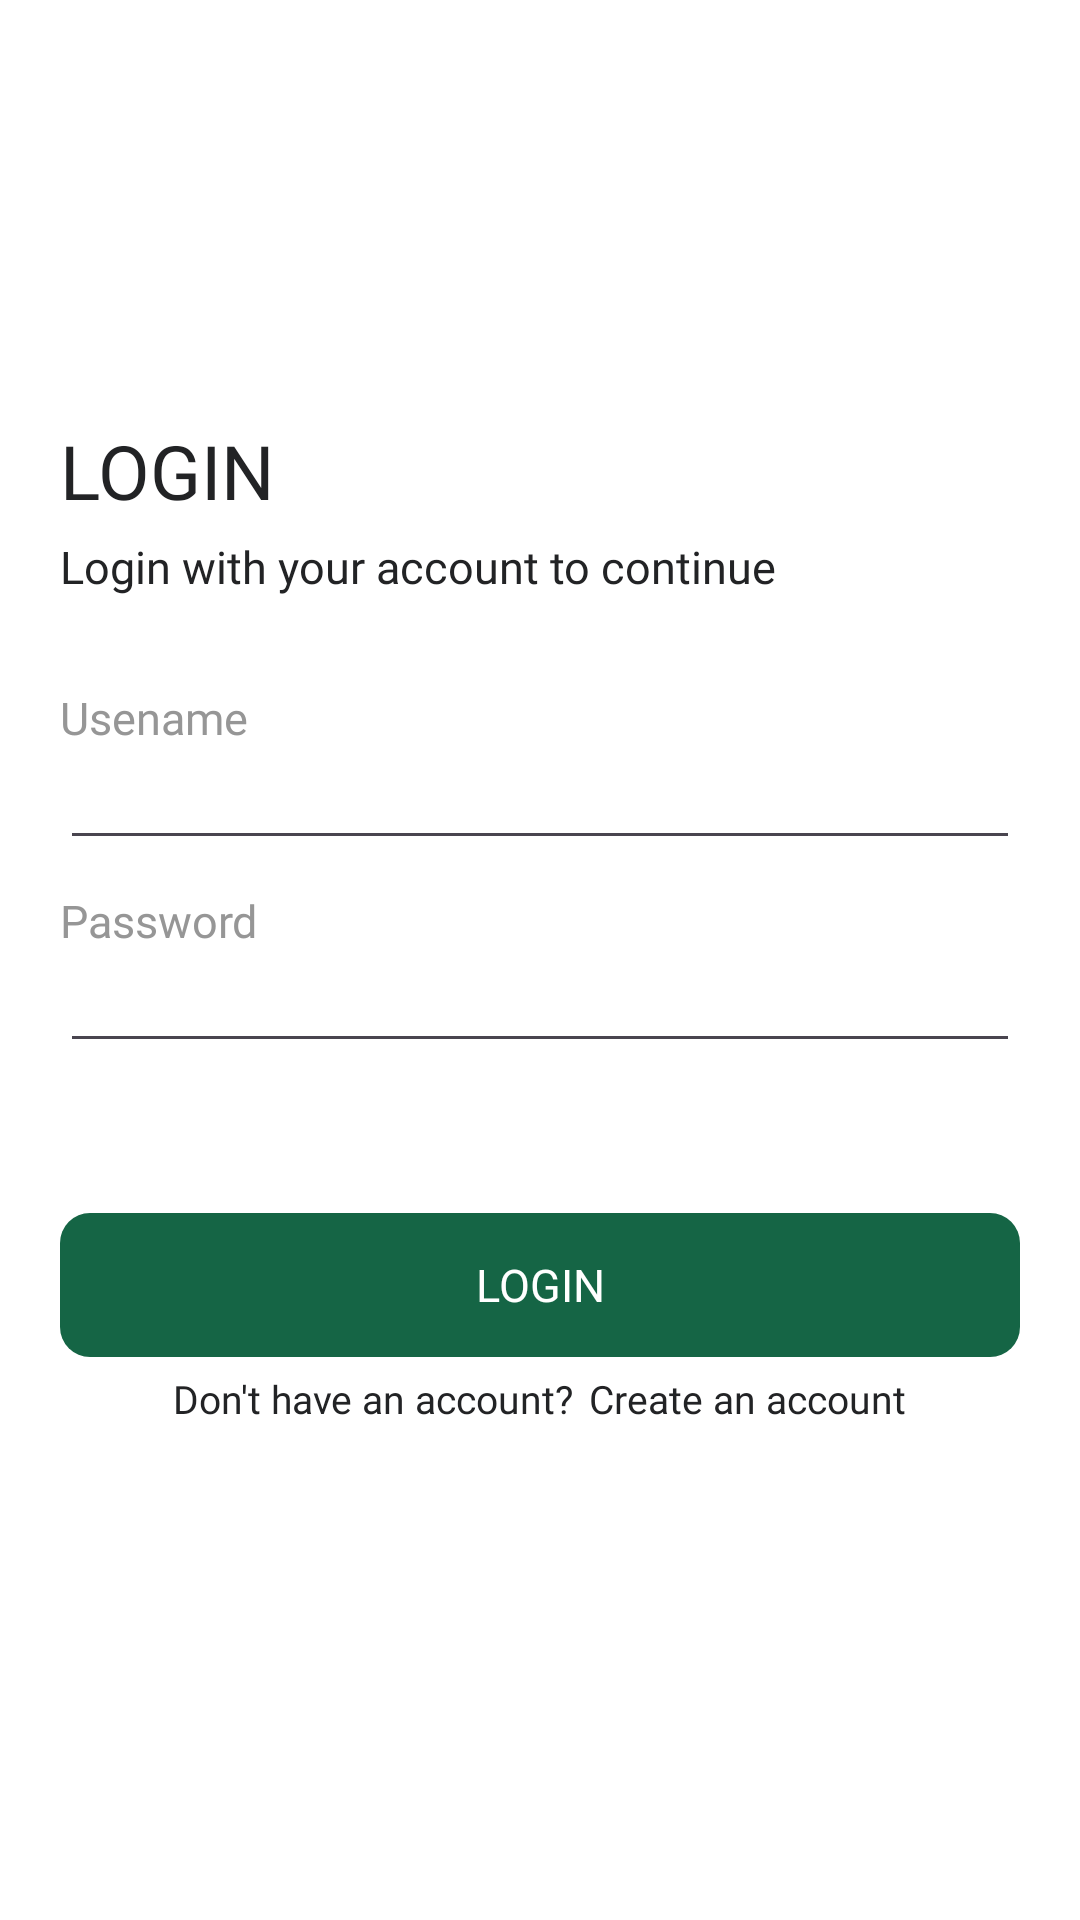

Write the Android layout XML for this screen, with the resource values it uses.
<!-- AndroidManifest.xml: application theme Theme.EzemKofie -->
<!-- res/layout/login_page.xml -->
<?xml version="1.0" encoding="utf-8"?>
<LinearLayout
    xmlns:app="http://schemas.android.com/apk/res-auto"
    xmlns:android="http://schemas.android.com/apk/res/android"
    android:layout_width="match_parent"
    android:layout_height="match_parent"
    android:orientation="vertical"
    android:padding="20dp"
    android:background="@color/EzemWhite">

    <ImageView
        android:layout_width="match_parent"
        android:layout_height="70dp"
        app:srcCompat="@drawable/logo_green_with_icon"/>

    <TextView
        android:layout_width="match_parent"
        android:layout_height="wrap_content"
        android:text="LOGIN"
        android:fontFamily="@font/poppins_bold"
        android:textSize="25sp"
        android:layout_marginTop="50dp"
        android:textColor="@color/EzemBlack"/>

    <TextView
        android:layout_width="match_parent"
        android:layout_height="wrap_content"
        android:text="Login with your account to continue"
        android:fontFamily="@font/poppins_regular"
        android:textSize="15sp"
        android:layout_marginTop="5dp"
        android:textColor="@color/EzemBlack"/>

    <TextView
        android:layout_width="match_parent"
        android:layout_height="wrap_content"
        android:text="Usename"
        android:fontFamily="@font/poppins_regular"
        android:textSize="15sp"
        android:layout_marginTop="30dp"
        android:textColor="@color/EzemGray"/>
    <EditText
        android:id="@+id/txt_username"
        android:layout_width="match_parent"
        android:layout_height="wrap_content"
        android:textColor="@color/EzemBlack"
        android:fontFamily="@font/poppins_regular"
        android:textSize="15sp"/>

    <TextView
        android:layout_width="match_parent"
        android:layout_height="wrap_content"
        android:text="Password"
        android:fontFamily="@font/poppins_regular"
        android:textSize="15sp"
        android:layout_marginTop="10dp"
        android:textColor="@color/EzemGray"/>
    <EditText
        android:id="@+id/txt_password"
        android:layout_width="match_parent"
        android:layout_height="wrap_content"
        android:textColor="@color/EzemBlack"
        android:fontFamily="@font/poppins_regular"
        android:textSize="15sp"
        android:inputType="textPassword"/>

    <Button
        android:id="@+id/btn_login"
        android:layout_width="match_parent"
        android:layout_height="wrap_content"
        android:text="LOGIN"
        android:fontFamily="@font/poppins_bold"
        android:textSize="15sp"
        android:textColor="@color/EzemWhite"
        android:background="@drawable/rounded_bg"
        app:backgroundTint="@color/EzemGreen"
        android:layout_marginTop="50dp"/>
    
    <LinearLayout
        android:layout_width="match_parent"
        android:layout_height="wrap_content"
        android:orientation="horizontal"
        android:gravity="center_horizontal"
        android:layout_marginTop="5dp">

        <TextView
            android:layout_width="wrap_content"
            android:layout_height="wrap_content"
            android:text="Don't have an account?"
            android:textColor="@color/EzemBlack"
            android:textSize="13sp"
            android:fontFamily="@font/poppins_regular"/>

        <TextView
            android:id="@+id/txt_linkregis"
            android:layout_width="wrap_content"
            android:layout_height="wrap_content"
            android:text="Create an account"
            android:textColor="@color/EzemBlack"
            android:textSize="13sp"
            android:fontFamily="@font/poppins_bold"
            android:layout_marginLeft="5dp"/>

    </LinearLayout>

</LinearLayout>
<!-- resources referenced by this layout -->
<resources>
  <color name="EzemBlack">#222325</color>
  <color name="EzemGray">#969696</color>
  <color name="EzemGreen">#156545</color>
  <color name="EzemWhite">#FFFFFF</color>
  <!-- drawable rounded_bg (drawable) -->
  <?xml version="1.0" encoding="utf-8"?>
  <shape xmlns:android="http://schemas.android.com/apk/res/android">
          <corners android:radius="10dp"/>
  </shape>
  <style name="Theme.EzemKofie" parent="Base.Theme.EzemKofie" />
  <style name="Base.Theme.EzemKofie" parent="Theme.Material3.DayNight.NoActionBar">
          
          
      </style>
</resources>
